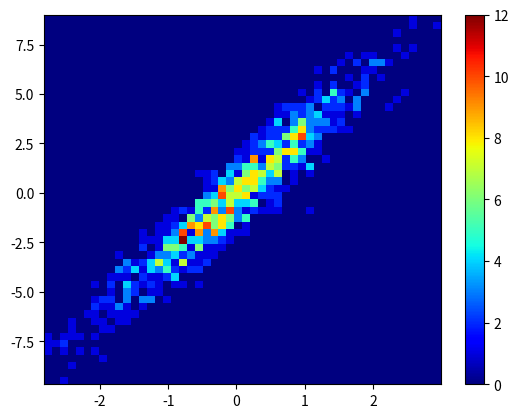

Write the Python code that produced this figure.
import numpy as np
import matplotlib.pyplot as plt

a= np.random.normal(size= 1000)
b= a*3 + np.random.normal(size= 1000)

plt.hist2d(a, b,(50,50),cmap= plt.cm.jet)
plt.colorbar()
plt.show()